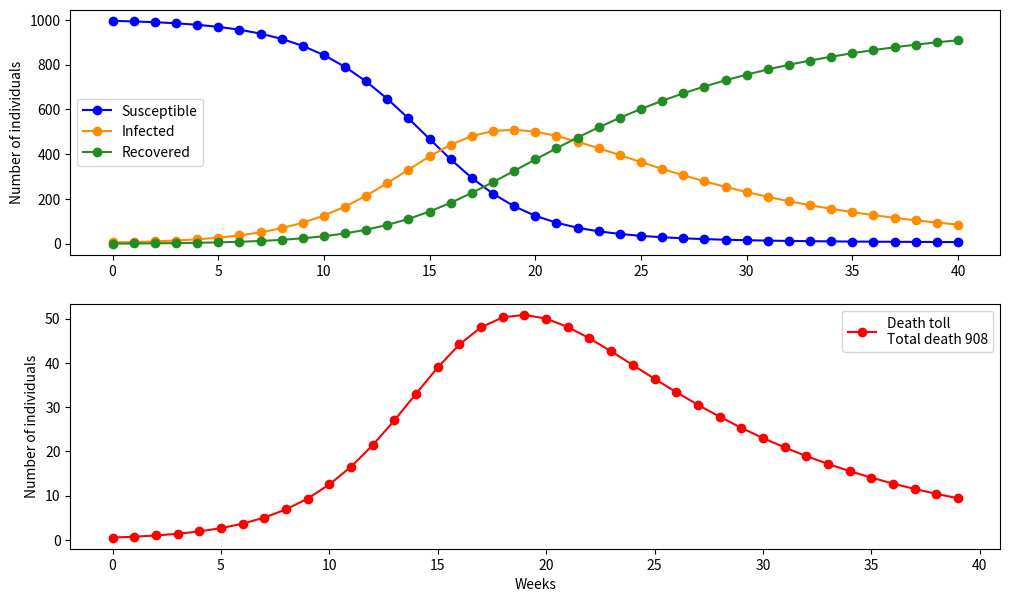

This chart was generated by the following Python code:
import matplotlib.pyplot as plt
import numpy as np


def SIR(S0, I0, R0, a, b, T=100):

    t = np.linspace(0, T, T+1, dtype=int)
    
    S, I, R = np.zeros(T+1), np.zeros(T+1), np.zeros(T+1)
    S[0], I[0], R[0] = S0, I0, R0
    
    for i in range(1, T+1):
        S[i] = S[i-1] - a*S[i-1]*I[i-1]
        I[i] = I[i-1] + a*S[i-1]*I[i-1] - b*I[i-1]
        R[i] = R[i-1] + b*I[i-1]
        d = np.diff(R)

    plt.figure(figsize=(12,7))
    
    plt.subplot(2, 1, 1)
    plt.plot(S, "o-", color = "blue", label = "Susceptible")
    plt.plot(I, "o-", color = "darkorange", label = "Infected")
    plt.plot(R, "o-", color = "forestgreen", label = "Recovered")
    plt.legend(loc = "center left")
    plt.ylabel("Number of individuals")
    
    plt.subplot(2,1,2)
    plt.plot(d, "o-", color = "red", label = f"Death toll\nTotal death {int(round(d.cumsum()[-1]))}")
    plt.legend(loc = "upper right")
    plt.xlabel("Weeks")
    plt.ylabel("Number of individuals")
    plt.show()
    
    
    
    return S, I, R, t

SIR(995, 5, 0, 0.0005, 0.1, 40)

